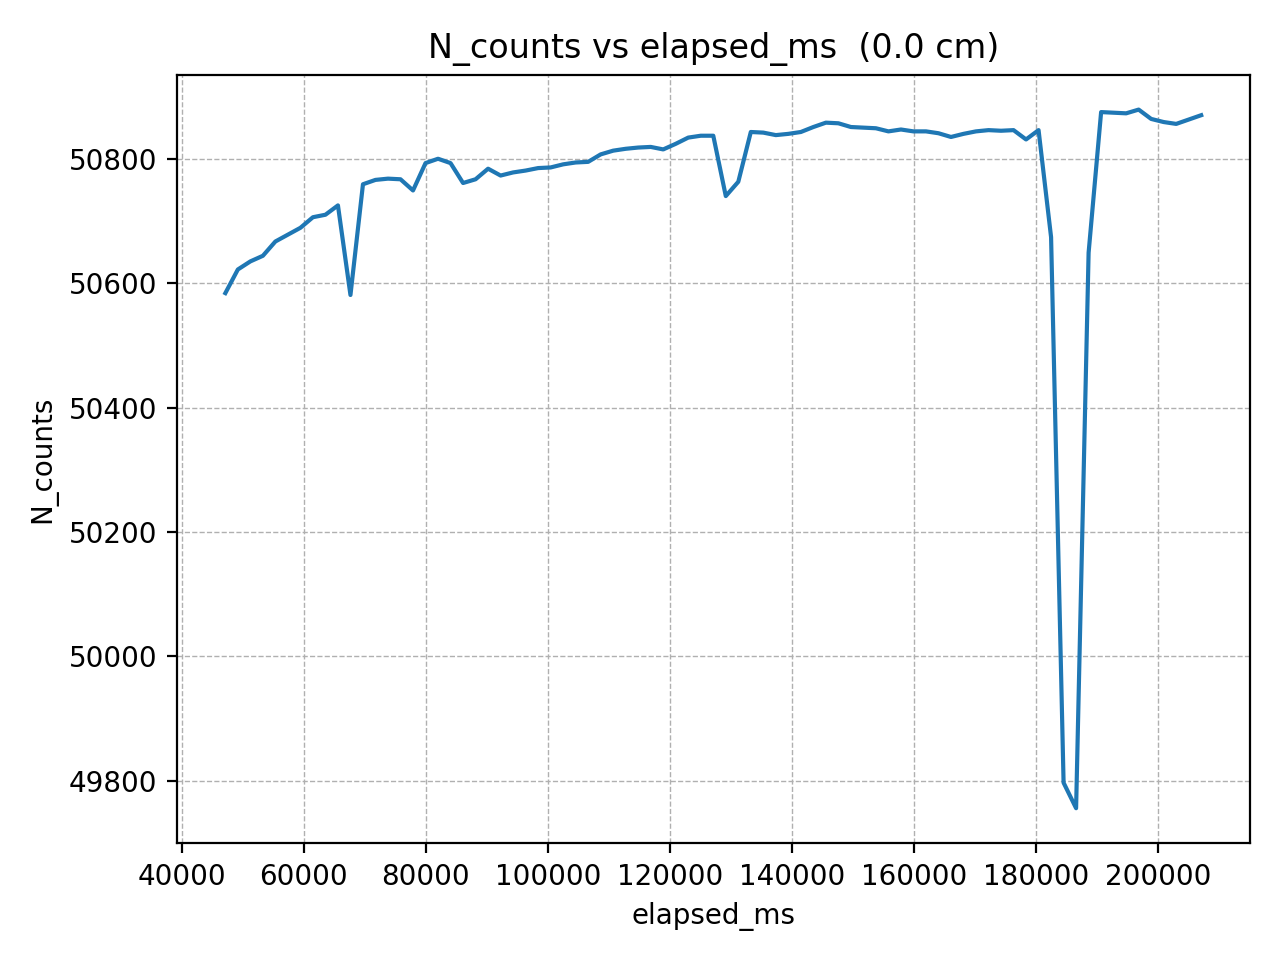

The file beside this chart, header and first rows:
elapsed_ms, N_counts
47122, 50584
49173, 50622
51224, 50635
53275, 50644
55326, 50667
57377, 50678
59428, 50689
61479, 50706
63530, 50710
65581, 50725
67632, 50581
69683, 50759
71734, 50766
73785, 50768
75836, 50767
77887, 50749
79938, 50793
81989, 50800
84040, 50793
86091, 50761
88142, 50767
90193, 50784
92244, 50773
94295, 50778
96346, 50781
98397, 50785
100448, 50786
102499, 50791
104550, 50794
106601, 50795
108652, 50807
110703, 50813
112754, 50816
114805, 50818
116856, 50819
118907, 50815
120958, 50824
123009, 50834
125060, 50837
127111, 50837
129162, 50740
131213, 50763
133264, 50843
135315, 50842
137366, 50838
139417, 50840
141468, 50843
143519, 50851
145570, 50858
147621, 50857
149672, 50851
151723, 50850
153774, 50849
155825, 50844
157876, 50847
159927, 50844
161978, 50844
164029, 50841
166080, 50835
168131, 50840
... 19 more rows
